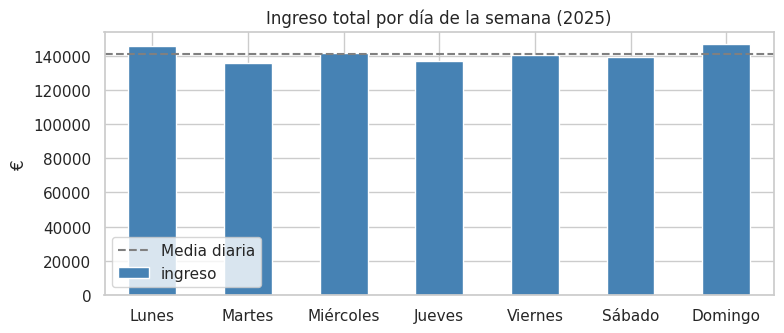
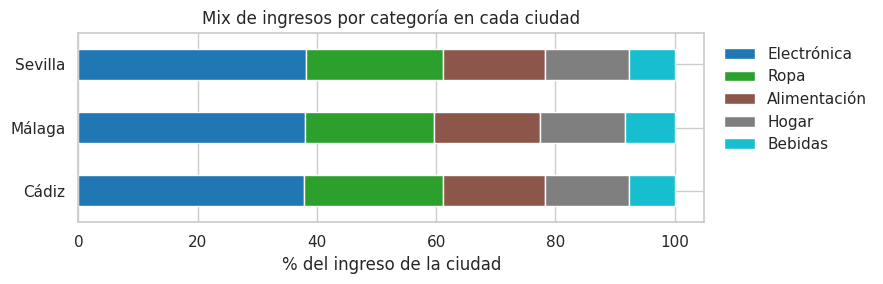
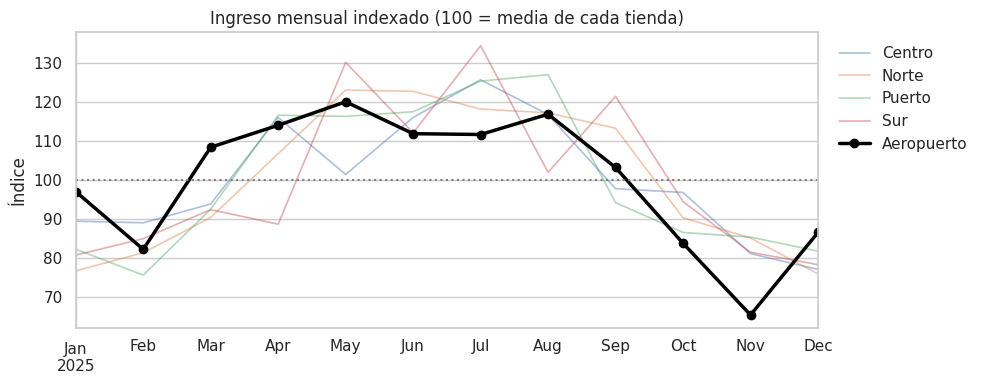
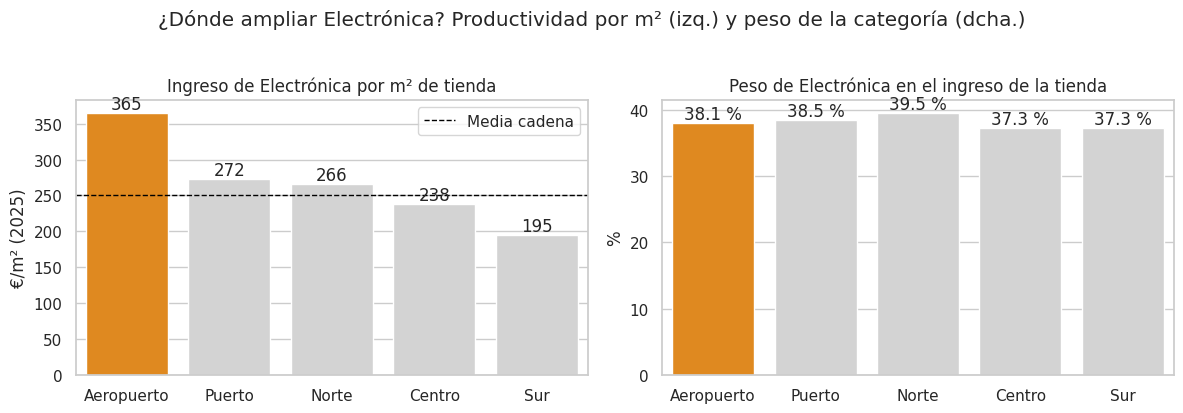

Reproduce these figures in Python, in order.
import numpy as np
import pandas as pd
import matplotlib.pyplot as plt
import seaborn as sns

sns.set_theme(style="whitegrid")
pd.set_option("display.precision", 2)

rng = np.random.default_rng(42)

tiendas = pd.DataFrame({
    "tienda_id": [1, 2, 3, 4, 5],
    "tienda": ["Centro", "Norte", "Sur", "Puerto", "Aeropuerto"],
    "ciudad": ["Sevilla", "Sevilla", "Cádiz", "Cádiz", "Málaga"],
    "m2": [450, 300, 380, 220, 150],
})

categorias = {"Alimentación": 8, "Bebidas": 5, "Hogar": 15, "Electrónica": 60, "Ropa": 25}
fechas = pd.date_range("2025-01-01", "2025-12-31", freq="D")

n = 20_000
ventas = pd.DataFrame({
    "fecha": rng.choice(fechas, n),
    "tienda_id": rng.choice(tiendas["tienda_id"], n, p=[0.3, 0.2, 0.2, 0.15, 0.15]),
    "categoria": rng.choice(list(categorias), n, p=[0.35, 0.25, 0.15, 0.1, 0.15]),
    "promocion": rng.random(n) < 0.2,
})
precio_base = ventas["categoria"].map(categorias)
estacionalidad = 1 + 0.3 * np.sin(2 * np.pi * (ventas["fecha"].dt.dayofyear - 80) / 365)
ventas["unidades"] = rng.poisson(2 * estacionalidad * np.where(ventas["promocion"], 1.4, 1.0)) + 1
ventas["precio_unitario"] = (precio_base * rng.normal(1, 0.1, n) * np.where(ventas["promocion"], 0.85, 1)).round(2)

ventas.loc[rng.choice(n, 150, replace=False), "precio_unitario"] = np.nan
ventas = pd.concat([ventas, ventas.sample(80, random_state=1)])

# Limpieza (sección 4 del notebook)
ventas = ventas.drop_duplicates()
ventas["precio_unitario"] = ventas["precio_unitario"].fillna(
    ventas.groupby("categoria")["precio_unitario"].transform("median")
)
ventas["ingreso"] = ventas["unidades"] * ventas["precio_unitario"]
ventas["mes"] = ventas["fecha"].dt.to_period("M")

# Tabla de ventas enriquecida con los datos de cada tienda (la usaremos en varios ejercicios)
ventas_t = ventas.merge(tiendas, on="tienda_id", how="left")
print("Filas:", len(ventas_t), "| Nulos:", ventas_t.isna().sum().sum())
ventas_t.head()

nombres_dias = {0: "Lunes", 1: "Martes", 2: "Miércoles", 3: "Jueves", 4: "Viernes", 5: "Sábado", 6: "Domingo"}

ventas["dia_semana"] = ventas["fecha"].dt.dayofweek.map(nombres_dias)
# (alternativa equivalente con la pista del enunciado: ventas["fecha"].dt.day_name())

por_dia = (
    ventas.groupby(ventas["fecha"].dt.dayofweek)
    .agg(ingreso=("ingreso", "sum"), tickets=("ingreso", "size"), ticket_medio=("ingreso", "mean"))
    .rename(index=nombres_dias)
)
por_dia["cuota_%"] = 100 * por_dia["ingreso"] / por_dia["ingreso"].sum()
por_dia.sort_values("ingreso", ascending=False)

dia_top = por_dia["ingreso"].idxmax()
dia_min = por_dia["ingreso"].idxmin()
dif = 100 * (por_dia["ingreso"].max() / por_dia["ingreso"].min() - 1)
print(f"Día con más ingreso: {dia_top} ({por_dia.loc[dia_top, 'ingreso']:,.0f} €)")
print(f"Día con menos ingreso: {dia_min} ({por_dia.loc[dia_min, 'ingreso']:,.0f} €)")
print(f"Diferencia entre el mejor y el peor día: {dif:.1f} %")
print(f"Rango de cuotas: {por_dia['cuota_%'].min():.1f} % – {por_dia['cuota_%'].max():.1f} % (reparto uniforme = {100/7:.1f} %)")

ax = por_dia["ingreso"].plot(kind="bar", color="steelblue", figsize=(8, 3.5))
ax.axhline(por_dia["ingreso"].mean(), color="grey", ls="--", label="Media diaria")
ax.set(title="Ingreso total por día de la semana (2025)", xlabel="", ylabel="€")
ax.legend()
plt.xticks(rotation=0)
plt.tight_layout()
plt.show()

cat_ciudad = ventas_t.groupby(["ciudad", "categoria"], as_index=False)["ingreso"].sum()
cat_ciudad["total_ciudad"] = cat_ciudad.groupby("ciudad")["ingreso"].transform("sum")
cat_ciudad["cuota_%"] = 100 * cat_ciudad["ingreso"] / cat_ciudad["total_ciudad"]
cat_ciudad.head(6)

# Presentación en formato ancho: categorías en filas, ciudades en columnas (cada columna suma 100 %)
cuotas = cat_ciudad.pivot(index="categoria", columns="ciudad", values="cuota_%")
cuotas = cuotas.loc[cuotas.mean(axis=1).sort_values(ascending=False).index]
print("Comprobación (cada columna debe sumar 100):", cuotas.sum().round(1).to_dict())
cuotas.round(1)

# Alternativa en una línea: tabla de contingencia normalizada por columnas
alt = pd.crosstab(ventas_t["categoria"], ventas_t["ciudad"], values=ventas_t["ingreso"],
                  aggfunc="sum", normalize="columns") * 100
print("¿Coinciden ambos métodos?", np.allclose(alt.loc[cuotas.index, cuotas.columns], cuotas))

ax = cuotas.T.plot(kind="barh", stacked=True, figsize=(9, 3), colormap="tab10")
ax.set(title="Mix de ingresos por categoría en cada ciudad", xlabel="% del ingreso de la ciudad", ylabel="")
ax.legend(bbox_to_anchor=(1.01, 1), loc="upper left", frameon=False)
plt.tight_layout()
plt.show()

mensual_tienda = pd.pivot_table(ventas_t, index="mes", columns="tienda", values="ingreso", aggfunc="sum")
mejor_mes = pd.DataFrame({
    "mejor_mes": mensual_tienda.idxmax(),
    "ingreso_mejor_mes": mensual_tienda.max(),
    "peor_mes": mensual_tienda.idxmin(),
    "ingreso_peor_mes": mensual_tienda.min(),
})
mejor_mes

mes_aero = mensual_tienda["Aeropuerto"].idxmax()
otros = mejor_mes.drop(index="Aeropuerto")["mejor_mes"]
print(f"Mejor mes de Aeropuerto: {mes_aero}")
print("Mejor mes del resto:", otros.astype(str).to_dict())
print("Coincide con:", [t for t, m in otros.items() if m == mes_aero] or "ninguna")

# Ranking de meses de Aeropuerto: ¿qué distancia hay entre el 1.º y el 2.º?
top3 = mensual_tienda["Aeropuerto"].sort_values(ascending=False).head(3)
print("\nTop 3 meses de Aeropuerto:\n", top3.round(0), sep="")

# Para comparar tiendas de tamaño muy distinto, indexamos cada serie: 100 = media mensual de la tienda
indice = 100 * mensual_tienda / mensual_tienda.mean()
ax = indice.drop(columns="Aeropuerto").plot(figsize=(10, 4), alpha=0.45, lw=1.2)
indice["Aeropuerto"].plot(ax=ax, color="black", lw=2.5, marker="o", label="Aeropuerto")
ax.axhline(100, color="grey", ls=":")
ax.set(title="Ingreso mensual indexado (100 = media de cada tienda)", xlabel="", ylabel="Índice")
ax.legend(bbox_to_anchor=(1.01, 1), loc="upper left", frameon=False)
plt.tight_layout()
plt.show()

p90 = ventas["ingreso"].quantile(0.9)
ventas["ticket_grande"] = ventas["ingreso"] > p90

pct_grandes = 100 * ventas["ticket_grande"].mean()
pct_promo_en_grandes = 100 * ventas.loc[ventas["ticket_grande"], "promocion"].mean()
pct_promo_global = 100 * ventas["promocion"].mean()

print(f"Percentil 90 del ingreso por ticket: {p90:.2f} €")
print(f"Tickets grandes: {ventas['ticket_grande'].sum()} ({pct_grandes:.1f} % del total)")
print(f"% de tickets grandes que ocurren en promoción: {pct_promo_en_grandes:.1f} %")
print(f"% de todos los tickets que ocurren en promoción (tasa base): {pct_promo_global:.1f} %")
print(f"Ratio: {pct_promo_en_grandes / pct_promo_global:.2f}x")

# La pregunta "inversa" también es útil: ¿qué % de tickets es grande, con y sin promoción?
tabla = pd.crosstab(ventas["promocion"], ventas["ticket_grande"], normalize="index") * 100
tabla.index = ["Sin promoción", "Con promoción"]
tabla.columns = ["Normal", "Grande"]
tabla.round(1)

# ¿De qué categorías son los tickets grandes? (ayuda a interpretar)
(100 * ventas.loc[ventas["ticket_grande"], "categoria"].value_counts(normalize=True)).round(1)

elec = (
    ventas_t.assign(es_elec=ventas_t["categoria"].eq("Electrónica"))
    .groupby(["tienda", "m2"], as_index=False)
    .apply(lambda d: pd.Series({
        "ingreso_elec": d.loc[d["es_elec"], "ingreso"].sum(),
        "ingreso_total": d["ingreso"].sum(),
    }), include_groups=False)
)
elec["elec_m2"] = elec["ingreso_elec"] / elec["m2"]
elec["cuota_elec_%"] = 100 * elec["ingreso_elec"] / elec["ingreso_total"]
elec = elec.sort_values("elec_m2", ascending=False).reset_index(drop=True)
elec

fig, axes = plt.subplots(1, 2, figsize=(12, 4))
colores = ["darkorange" if i == 0 else "lightgrey" for i in range(len(elec))]

sns.barplot(data=elec, x="tienda", y="elec_m2", hue="tienda", palette=colores, legend=False, ax=axes[0])
axes[0].axhline(elec["ingreso_elec"].sum() / elec["m2"].sum(), color="black", ls="--", lw=1, label="Media cadena")
axes[0].set(title="Ingreso de Electrónica por m² de tienda", xlabel="", ylabel="€/m² (2025)")
axes[0].legend()
for i, v in enumerate(elec["elec_m2"]):
    axes[0].text(i, v, f"{v:.0f}", ha="center", va="bottom")

sns.barplot(data=elec, x="tienda", y="cuota_elec_%", hue="tienda", palette=colores, legend=False, ax=axes[1])
axes[1].set(title="Peso de Electrónica en el ingreso de la tienda", xlabel="", ylabel="%")
for i, v in enumerate(elec["cuota_elec_%"]):
    axes[1].text(i, v, f"{v:.1f} %", ha="center", va="bottom")

plt.suptitle("¿Dónde ampliar Electrónica? Productividad por m² (izq.) y peso de la categoría (dcha.)", y=1.03)
plt.tight_layout()
plt.show()

top = elec.iloc[0]
media_cadena = elec["ingreso_elec"].sum() / elec["m2"].sum()
print(f"Tienda con más Electrónica por m²: {top['tienda']} ({top['elec_m2']:.0f} €/m², "
      f"{top['elec_m2'] / media_cadena:.1f} veces la media de la cadena, {media_cadena:.0f} €/m²)")
